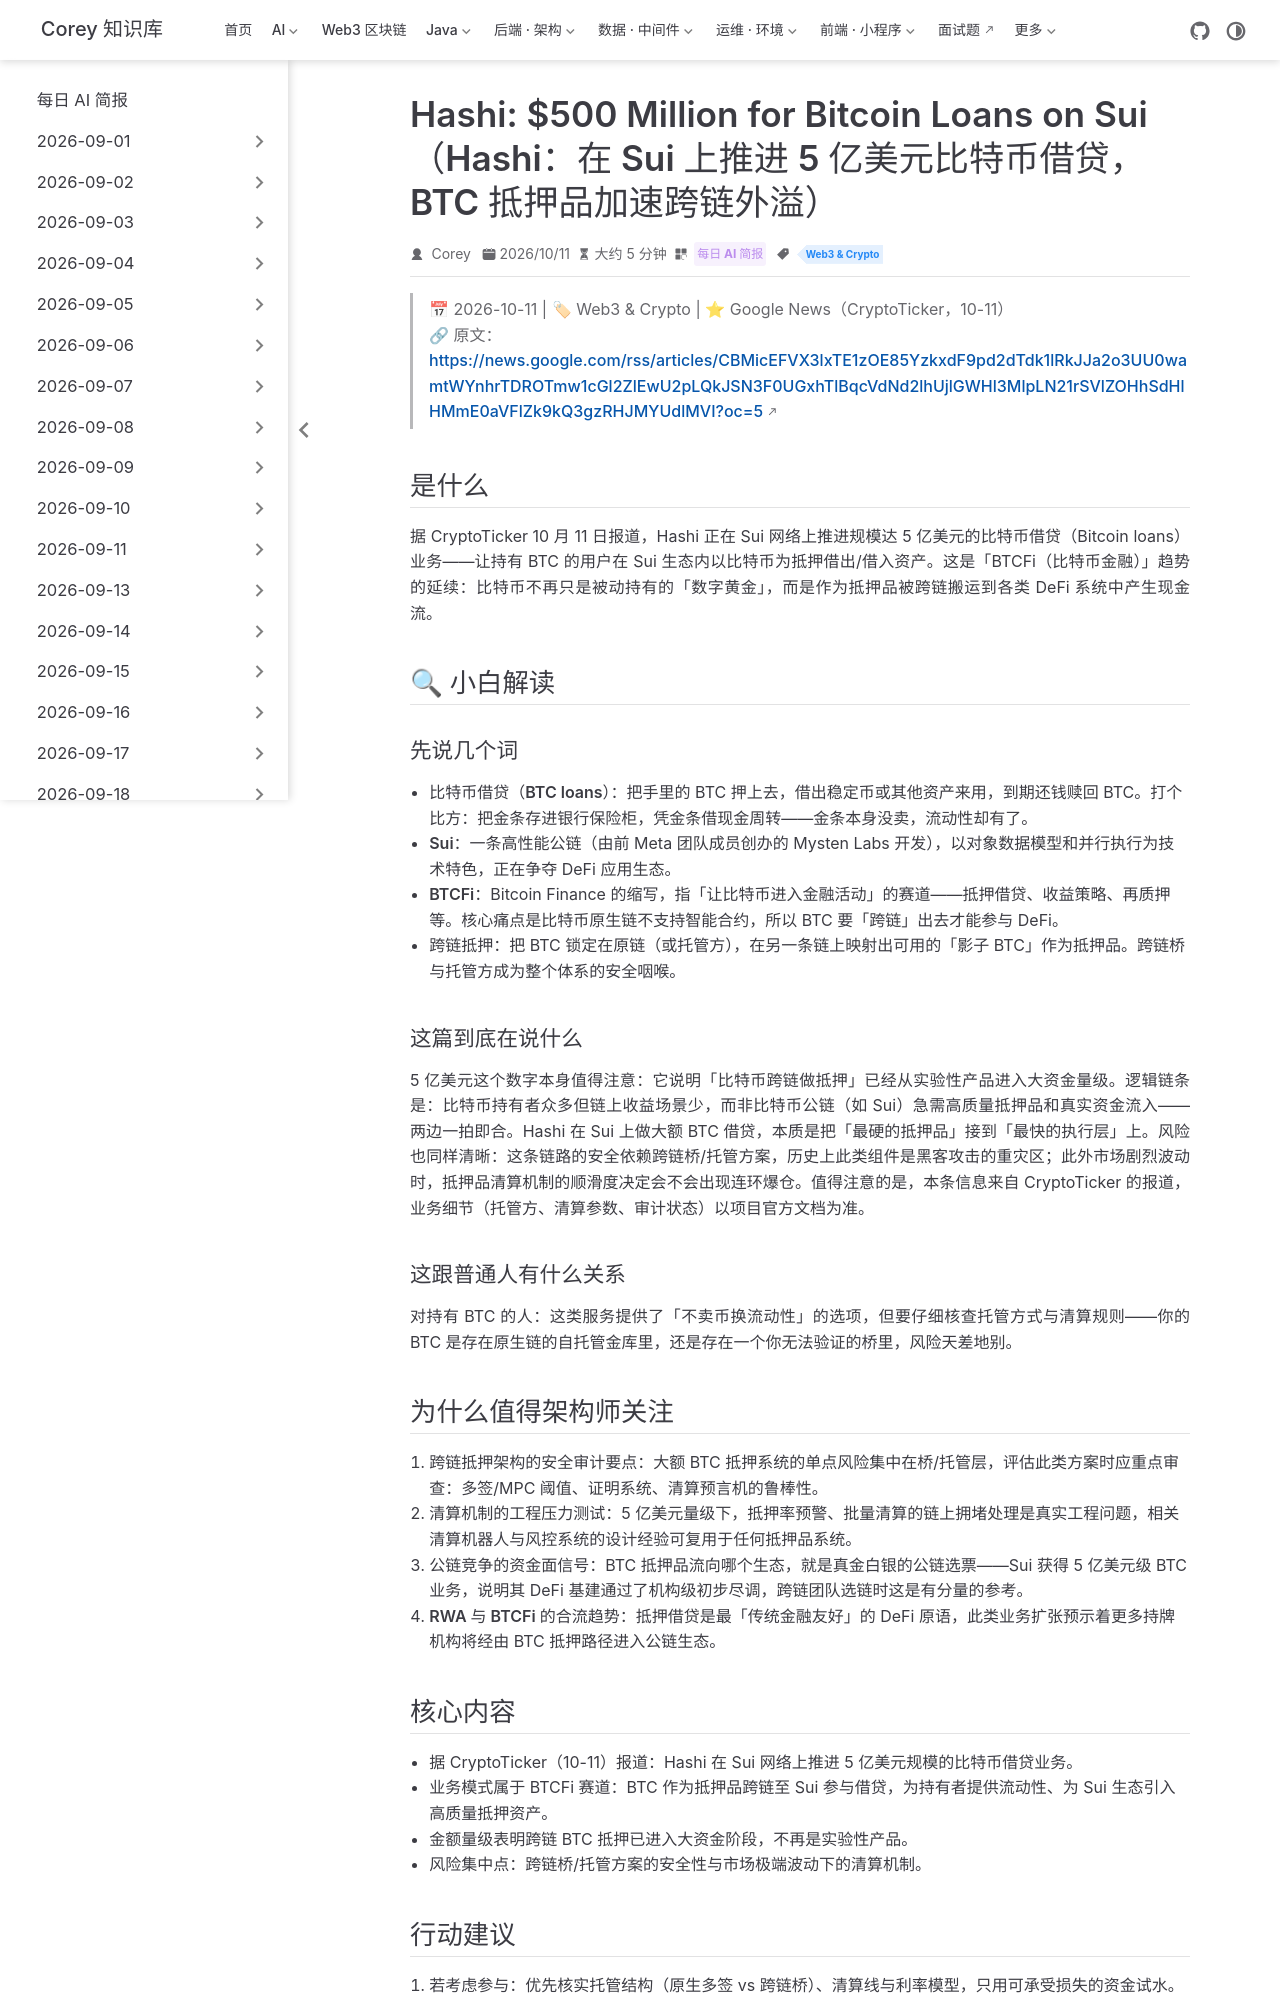

repository: code-corey/code-corey.github.io · page: News/2026-10-12/15-hashi-bitcoin-loans-sui.html · generator: jekyll

---
title: "Hashi: $500 Million for Bitcoin Loans on Sui（Hashi：在 Sui 上推进 5 亿美元比特币借贷，BTC 抵押品加速跨链外溢）"
shortTitle: "Hashi五亿BTC借贷"
sidebarGroup: "2026-10-12"
order: 15
date: 2026-10-11
category:
  - "每日 AI 简报"
tag:
  - "Web3 & Crypto"
description: "据 CryptoTicker 10-11 报道，Hashi 在 Sui 网络上推进 5 亿美元规模的比特币借贷业务——BTC 作为抵押资产向非比特币公链大规模外溢的又一信号。"
---

# Hashi: $500 Million for Bitcoin Loans on Sui（Hashi：在 Sui 上推进 5 亿美元比特币借贷，BTC 抵押品加速跨链外溢）

> 📅 2026-10-11 | 🏷 Web3 & Crypto | ⭐ Google News（CryptoTicker，10-11）
> 🔗 原文：https://news.google.com/rss/articles/CBMicEFVX3lxTE1zOE85YzkxdF9pd2dTdk1lRkJJa2o3UU0wamtWYnhrTDROTmw1cGl2ZlEwU2pLQkJSN3F0UGxhTlBqcVdNd2lhUjlGWHl3MlpLN21rSVlZOHhSdHlHMmE0aVFlZk9kQ3gzRHJMYUdlMVI?oc=5

## 是什么

据 CryptoTicker 10 月 11 日报道，Hashi 正在 Sui 网络上推进规模达 5 亿美元的比特币借贷（Bitcoin loans）业务——让持有 BTC 的用户在 Sui 生态内以比特币为抵押借出/借入资产。这是「BTCFi（比特币金融）」趋势的延续：比特币不再只是被动持有的「数字黄金」，而是作为抵押品被跨链搬运到各类 DeFi 系统中产生现金流。

## 🔍 小白解读

### 先说几个词

- **比特币借贷（BTC loans）**：把手里的 BTC 押上去，借出稳定币或其他资产来用，到期还钱赎回 BTC。打个比方：把金条存进银行保险柜，凭金条借现金周转——金条本身没卖，流动性却有了。
- **Sui**：一条高性能公链（由前 Meta 团队成员创办的 Mysten Labs 开发），以对象数据模型和并行执行为技术特色，正在争夺 DeFi 应用生态。
- **BTCFi**：Bitcoin Finance 的缩写，指「让比特币进入金融活动」的赛道——抵押借贷、收益策略、再质押等。核心痛点是比特币原生链不支持智能合约，所以 BTC 要「跨链」出去才能参与 DeFi。
- **跨链抵押**：把 BTC 锁定在原链（或托管方），在另一条链上映射出可用的「影子 BTC」作为抵押品。跨链桥与托管方成为整个体系的安全咽喉。

### 这篇到底在说什么

5 亿美元这个数字本身值得注意：它说明「比特币跨链做抵押」已经从实验性产品进入大资金量级。逻辑链条是：比特币持有者众多但链上收益场景少，而非比特币公链（如 Sui）急需高质量抵押品和真实资金流入——两边一拍即合。Hashi 在 Sui 上做大额 BTC 借贷，本质是把「最硬的抵押品」接到「最快的执行层」上。风险也同样清晰：这条链路的安全依赖跨链桥/托管方案，历史上此类组件是黑客攻击的重灾区；此外市场剧烈波动时，抵押品清算机制的顺滑度决定会不会出现连环爆仓。值得注意的是，本条信息来自 CryptoTicker 的报道，业务细节（托管方、清算参数、审计状态）以项目官方文档为准。

### 这跟普通人有什么关系

对持有 BTC 的人：这类服务提供了「不卖币换流动性」的选项，但要仔细核查托管方式与清算规则——你的 BTC 是存在原生链的自托管金库里，还是存在一个你无法验证的桥里，风险天差地别。

## 为什么值得架构师关注

1. **跨链抵押架构的安全审计要点**：大额 BTC 抵押系统的单点风险集中在桥/托管层，评估此类方案时应重点审查：多签/MPC 阈值、证明系统、清算预言机的鲁棒性。
2. **清算机制的工程压力测试**：5 亿美元量级下，抵押率预警、批量清算的链上拥堵处理是真实工程问题，相关清算机器人与风控系统的设计经验可复用于任何抵押品系统。
3. **公链竞争的资金面信号**：BTC 抵押品流向哪个生态，就是真金白银的公链选票——Sui 获得 5 亿美元级 BTC 业务，说明其 DeFi 基建通过了机构级初步尽调，跨链团队选链时这是有分量的参考。
4. **RWA 与 BTCFi 的合流趋势**：抵押借贷是最「传统金融友好」的 DeFi 原语，此类业务扩张预示着更多持牌机构将经由 BTC 抵押路径进入公链生态。
